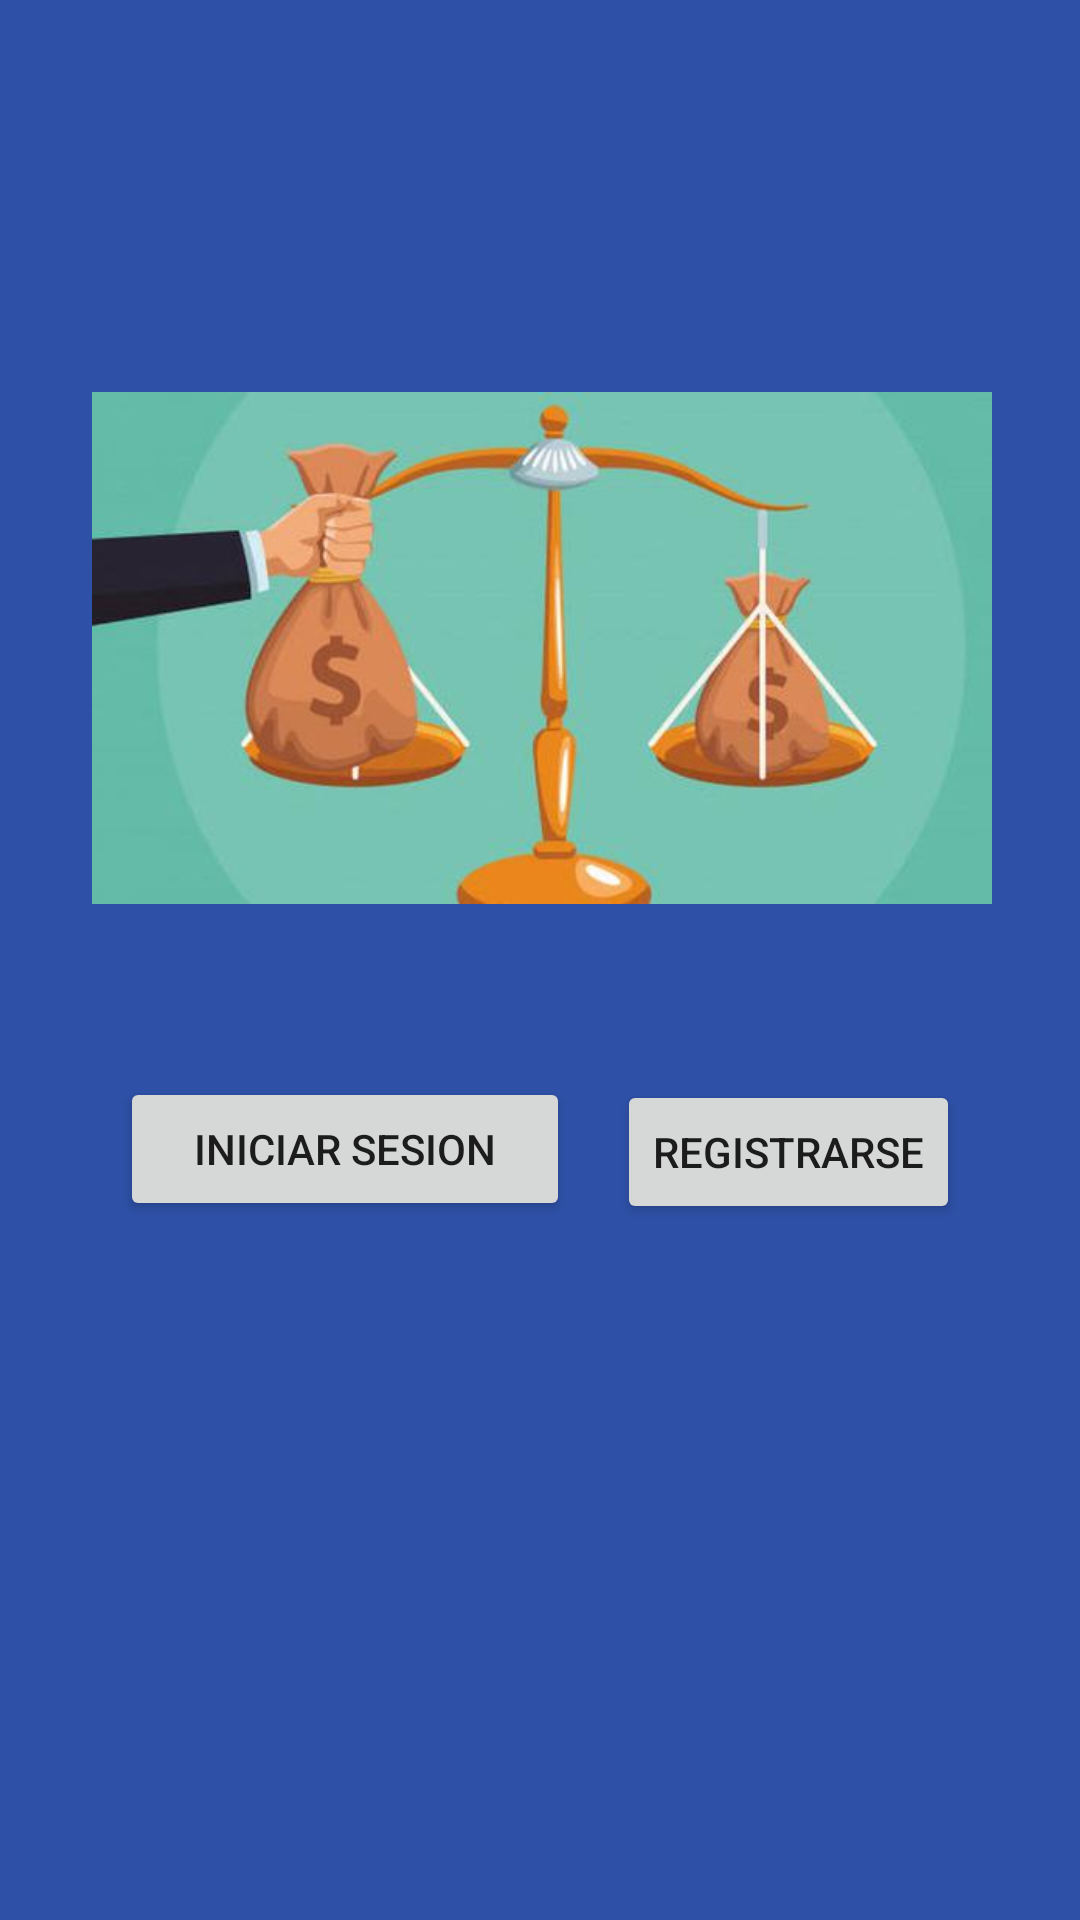

Layout XML and referenced resources for this Android screen:
<!-- AndroidManifest.xml: application theme Theme.PuntoEquilibrio -->
<!-- res/layout/activity_inicio.xml -->
<?xml version="1.0" encoding="utf-8"?>
<androidx.constraintlayout.widget.ConstraintLayout xmlns:android="http://schemas.android.com/apk/res/android"
    xmlns:app="http://schemas.android.com/apk/res-auto"
    xmlns:tools="http://schemas.android.com/tools"
    android:layout_width="match_parent"
    android:layout_height="match_parent"
    android:background="#2E50A6"
    tools:context=".Inicio">

    <Button
        android:id="@+id/button5"
        android:layout_width="150dp"
        android:layout_height="wrap_content"
        android:layout_marginStart="40dp"
        android:layout_marginBottom="188dp"
        android:onClick="InicioVista"
        android:text="Iniciar Sesion"
        app:layout_constraintBottom_toBottomOf="parent"
        app:layout_constraintEnd_toStartOf="@+id/button6"
        app:layout_constraintHorizontal_bias="0.0"
        app:layout_constraintStart_toStartOf="parent"
        app:layout_constraintTop_toBottomOf="@+id/imageView"
        app:layout_constraintVertical_bias="0.49" />

    <Button
        android:id="@+id/button6"
        android:layout_width="wrap_content"
        android:layout_height="wrap_content"
        android:layout_marginEnd="40dp"
        android:layout_marginBottom="188dp"
        android:onClick="registrarseVista"
        android:text="Registrarse"
        app:layout_constraintBottom_toBottomOf="parent"
        app:layout_constraintEnd_toEndOf="parent"
        app:layout_constraintTop_toBottomOf="@+id/imageView" />

    <ImageView
        android:id="@+id/imageView"
        android:layout_width="300dp"
        android:layout_height="200dp"
        android:layout_marginStart="40dp"
        android:layout_marginTop="116dp"
        android:layout_marginEnd="40dp"
        android:layout_marginBottom="156dp"
        app:layout_constraintBottom_toBottomOf="parent"
        app:layout_constraintEnd_toEndOf="parent"
        app:layout_constraintHorizontal_bias="0.483"
        app:layout_constraintStart_toStartOf="parent"
        app:layout_constraintTop_toTopOf="parent"
        app:layout_constraintVertical_bias="0.0"
        app:srcCompat="@drawable/puntoequilibrio" />
</androidx.constraintlayout.widget.ConstraintLayout>
<!-- resources referenced by this layout -->
<resources>
  <!-- drawable puntoequilibrio: jpg bitmap (drawable, 14386 bytes) -->
  <style name="Theme.PuntoEquilibrio" parent="Theme.MaterialComponents.DayNight.DarkActionBar">
          
          <item name="colorPrimary">@color/purple_500</item>
          <item name="colorPrimaryVariant">@color/purple_700</item>
          <item name="colorOnPrimary">@color/white</item>
          
          <item name="colorSecondary">@color/teal_200</item>
          <item name="colorSecondaryVariant">@color/teal_700</item>
          <item name="colorOnSecondary">@color/black</item>
          
          <item name="android:statusBarColor" tools:targetApi="l">?attr/colorPrimaryVariant</item>
          
      </style>
  <color name="purple_500">#FF6200EE</color>
  <color name="purple_700">#2E50A6</color>
  <color name="white">#FFFFFFFF</color>
  <color name="teal_200">#FF03DAC5</color>
  <color name="teal_700">#FF018786</color>
  <color name="black">#FF000000</color>
</resources>
